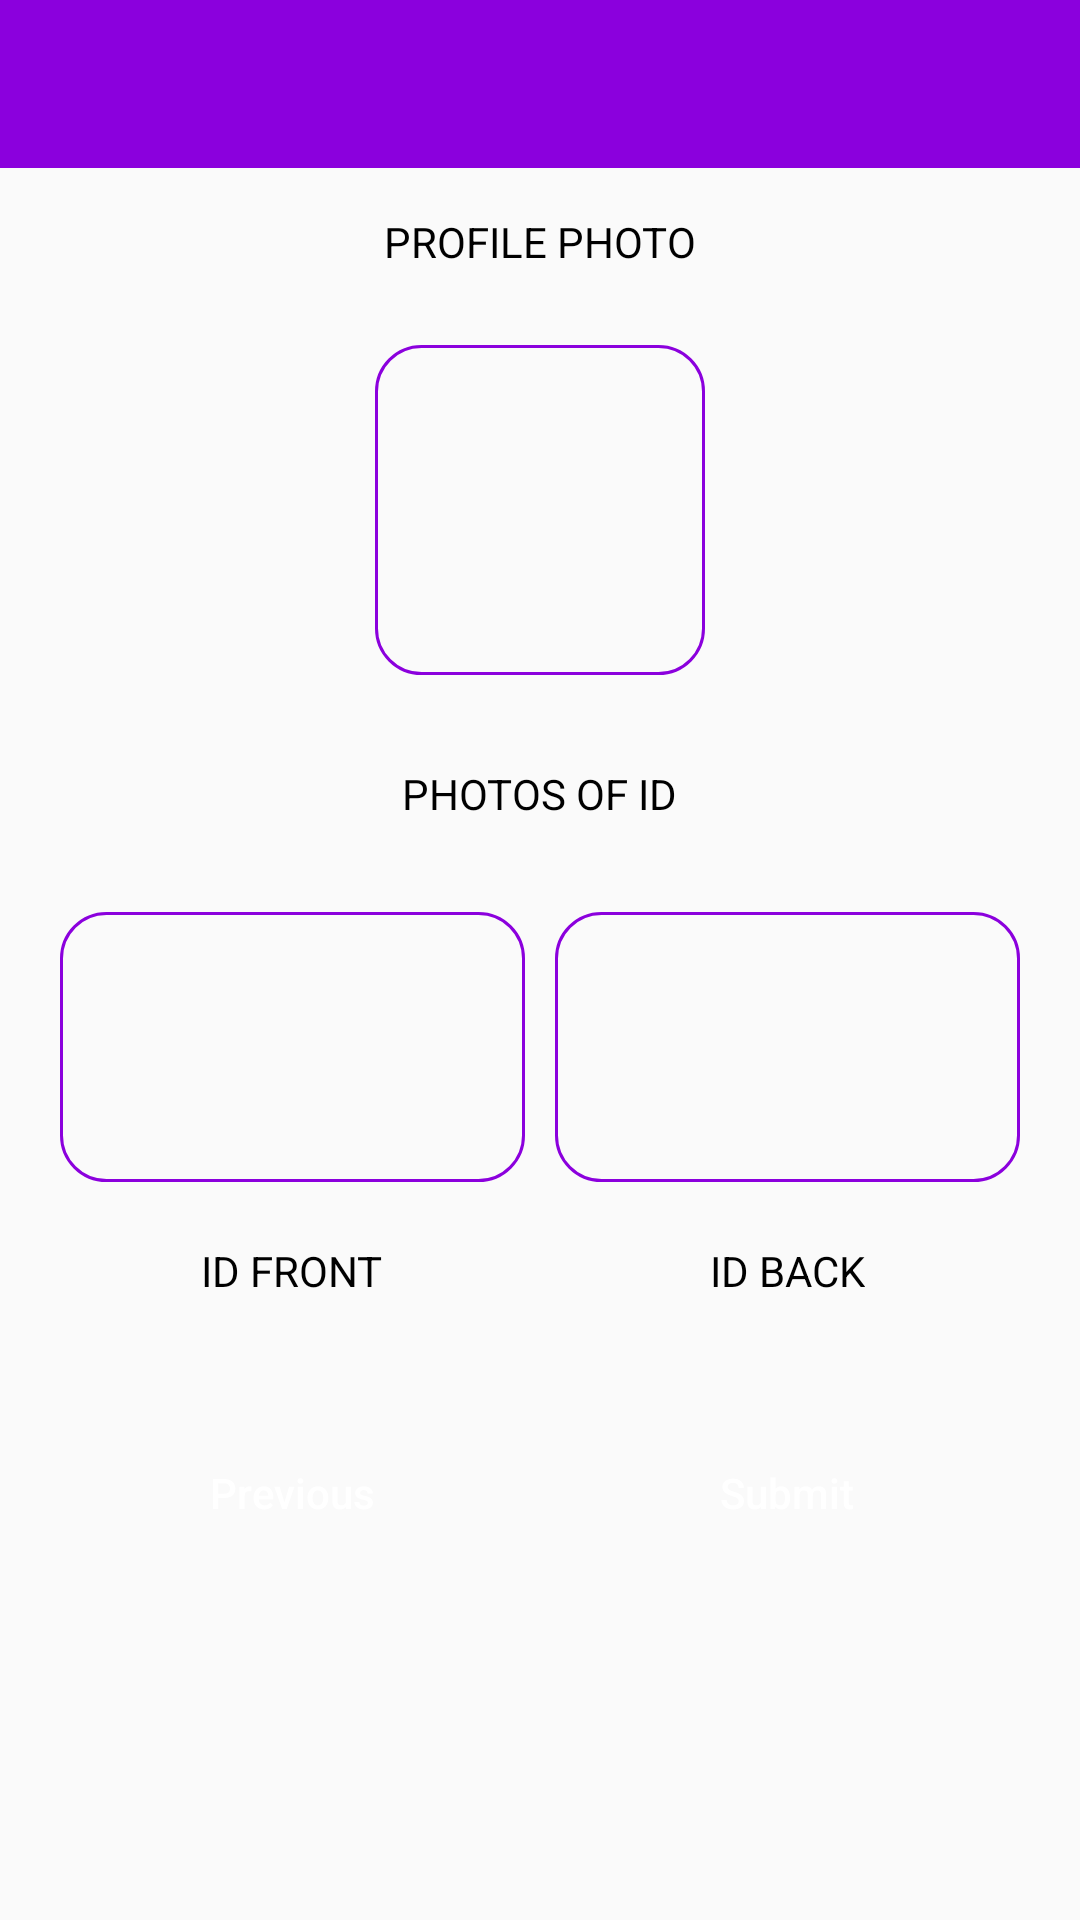

Write the Android layout XML for this screen, with the resource values it uses.
<!-- AndroidManifest.xml: application theme AppTheme -->
<!-- res/layout/activity_details_photos.xml -->
<?xml version="1.0" encoding="utf-8"?>
<LinearLayout xmlns:android="http://schemas.android.com/apk/res/android"
    xmlns:tools="http://schemas.android.com/tools"
    android:layout_width="match_parent"
    android:layout_height="match_parent"
    xmlns:app="http://schemas.android.com/apk/res-auto"
    android:orientation="vertical"
    tools:context=".activities.DetailsPersonalActivity">

    <androidx.appcompat.widget.Toolbar
        android:id="@+id/toolbar"
        android:layout_width="match_parent"
        android:layout_height="56dp"
        android:theme="@style/ThemeOverlay.AppCompat.Dark.ActionBar"
        app:titleTextColor="@color/iconColor"
        app:contentInsetStart="20dp"
        app:contentInsetLeft="20dp"
        android:background="@color/colorPrimary"/>

    <TextView
        android:layout_margin="5dp"
        android:layout_gravity="center_horizontal"
        android:padding="10dp"
        android:textSize="14sp"
        android:textColor="@android:color/black"
        android:id="@+id/profilePhotoTextView"
        android:text="PROFILE PHOTO"
        android:layout_width="wrap_content"
        android:layout_marginRight="10dp"
        android:layout_marginEnd="10dp"
        android:layout_height="wrap_content"/>

    <RelativeLayout
        android:background="@drawable/ic_rounded_rectangle_outline"
        android:layout_gravity="center_horizontal"
        android:padding="5dp"
        android:layout_marginTop="10dp"
        android:layout_width="wrap_content"
        android:layout_height="wrap_content">

        <ImageView
            android:id="@+id/profileImageView"
            android:layout_width="100dp"
            android:layout_height="100dp"/>

    </RelativeLayout>

    <TextView
        android:layout_gravity="center_horizontal"
        android:layout_marginTop="20dp"
        android:padding="10dp"
        android:textSize="14sp"
        android:textColor="@android:color/black"
        android:text="PHOTOS OF ID"
        android:layout_width="wrap_content"
        android:layout_height="wrap_content"/>

    <LinearLayout
        android:layout_margin="20dp"
        android:orientation="horizontal"
        android:layout_width="match_parent"
        android:layout_height="wrap_content">

        <LinearLayout
            android:layout_marginRight="5dp"
            android:layout_marginEnd="5dp"
            android:layout_weight="50"
            android:layout_width="0dp"
            android:orientation="vertical"
            android:layout_height="wrap_content">

            <RelativeLayout
                android:background="@drawable/ic_rounded_rectangle_outline"
                android:padding="5dp"
                android:layout_width="match_parent"
                android:layout_height="wrap_content">

                <ImageView
                    android:id="@+id/idFrontImageView"
                    android:layout_width="match_parent"
                    android:layout_height="80dp"/>

            </RelativeLayout>

            <TextView
                android:layout_gravity="center_horizontal"
                android:layout_margin="10dp"
                android:padding="10dp"
                android:textSize="14sp"
                android:textColor="@android:color/black"
                android:text="ID FRONT"
                android:layout_width="wrap_content"
                android:layout_height="wrap_content"/>

        </LinearLayout>

        <LinearLayout
            android:layout_marginLeft="5dp"
            android:layout_marginStart="5dp"
            android:layout_weight="50"
            android:layout_width="0dp"
            android:orientation="vertical"
            android:layout_height="wrap_content">

            <RelativeLayout
                android:background="@drawable/ic_rounded_rectangle_outline"
                android:padding="5dp"
                android:layout_width="match_parent"
                android:layout_height="wrap_content">

                <ImageView
                    android:id="@+id/idBackImageView"
                    android:layout_width="match_parent"
                    android:layout_height="80dp"/>

            </RelativeLayout>

            <TextView
                android:layout_width="wrap_content"
                android:layout_height="wrap_content"
                android:layout_gravity="center_horizontal"
                android:layout_margin="10dp"
                android:padding="10dp"
                android:text="ID BACK"
                android:textColor="@android:color/black"
                android:textSize="14sp" />

        </LinearLayout>

    </LinearLayout>

    <LinearLayout
        android:layout_marginStart="20dp"
        android:layout_marginLeft="20dp"
        android:layout_marginRight="20dp"
        android:layout_marginEnd="20dp"
        android:layout_gravity="center_horizontal"
        android:orientation="horizontal"
        android:layout_width="match_parent"
        android:layout_height="wrap_content">

        <Button
            android:padding="15dp"
            android:background="@drawable/primary_background"
            android:id="@+id/previousButton"
            android:textAllCaps="false"
            android:text="Previous"
            android:textColor="@android:color/white"
            android:layout_width="0dp"
            android:layout_weight="50"
            android:layout_height="wrap_content"/>

        <Button
            android:padding="15dp"
            android:background="@drawable/primary_background"
            android:id="@+id/submitButton"
            android:layout_marginStart="10dp"
            android:layout_marginLeft="10dp"
            android:textAllCaps="false"
            android:text="Submit"
            android:textColor="@android:color/white"
            android:layout_width="0dp"
            android:layout_weight="50"
            android:layout_height="wrap_content"/>


    </LinearLayout>

</LinearLayout>
<!-- resources referenced by this layout -->
<resources>
  <color name="colorPrimary">#8b00dd</color>
  <color name="iconColor">#fae4fc</color>
  <!-- drawable ic_rounded_rectangle_outline (drawable) -->
  <?xml version="1.0" encoding="utf-8"?>
  <shape xmlns:android="http://schemas.android.com/apk/res/android"
          android:shape="rectangle">
      <stroke
          android:width="1dp"
          android:color="@color/colorPrimary"/>
  
      <corners
          android:radius="15dp"/>
  
  </shape>
  <style name="AppTheme" parent="Theme.AppCompat.Light.NoActionBar">
          
          <item name="colorPrimary">@color/colorPrimary</item>
          <item name="colorPrimaryDark">@color/colorPrimaryDark</item>
          <item name="colorAccent">@color/colorAccent</item>
      </style>
  <color name="colorPrimaryDark">#000000</color>
  <color name="colorAccent">#E53935</color>
</resources>
